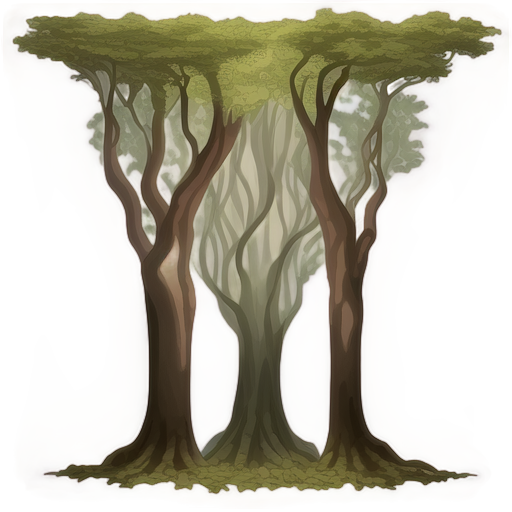
Generation parameters embedded in this image by AUTOMATIC1111 Stable Diffusion web UI or a fork of it (Forge, ...) (PNG 'parameters' text chunk):
A tall and sturdy tree, 2D animation style, textured brown trunk with natural bark details, vibrant green leaves forming a dense and symmetrical canopy, softly lit with ambient lighting, subtle shadows cast by the branches, clean and minimalistic design, centered composition, no background, realistic and natural atmosphere, suitable for a standalone illustration
Steps: 20, Sampler: Euler a, Schedule type: Automatic, CFG scale: 7, Seed: 2994030133, Size: 512x512, Model hash: 481989b6f0, Model: AnythingXL_v50, layerdiffusion_enabled: True, layerdiffusion_method: (SD1.5) Only Generate Transparent Image (Attention Injection), layerdiffusion_weight: 1, layerdiffusion_ending_step: 1, layerdiffusion_fg_image: False, layerdiffusion_bg_image: False, layerdiffusion_blend_image: False, layerdiffusion_resize_mode: Crop and Resize, layerdiffusion_fg_additional_prompt: , layerdiffusion_bg_additional_prompt: , layerdiffusion_blend_additional_prompt: , Version: f2.0.1v1.10.1-previous-622-g1f140749